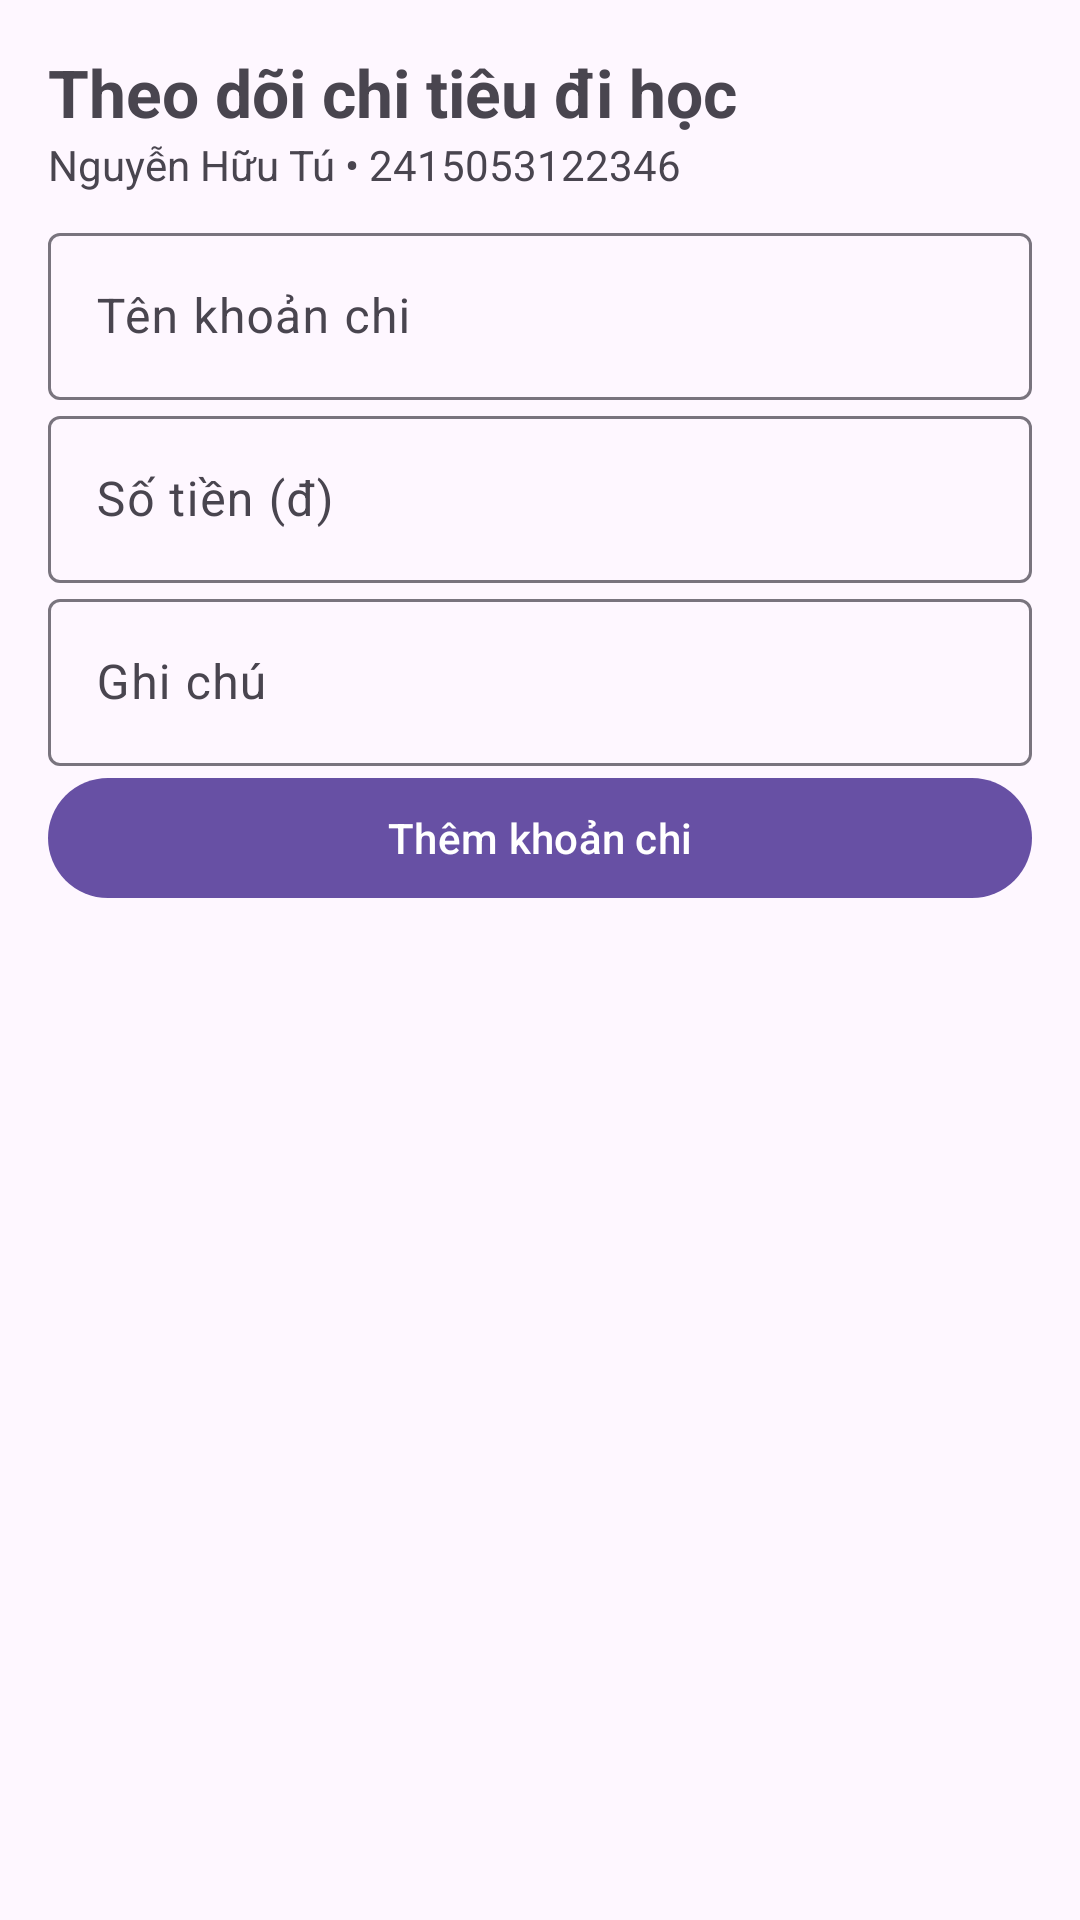

Reconstruct the res/layout file that produces this screen, plus the resources it refers to.
<!-- AndroidManifest.xml: application theme Theme.KTGK_2415053122346_ChiTieuDiHoc -->
<!-- res/layout/activity_main.xml -->
<?xml version="1.0" encoding="utf-8"?>
<LinearLayout xmlns:android="http://schemas.android.com/apk/res/android"
    android:layout_width="match_parent"
    android:layout_height="match_parent"
    android:fitsSystemWindows="true"
    android:orientation="vertical"
    android:padding="16dp">

    <TextView
        android:layout_width="match_parent"
        android:layout_height="wrap_content"
        android:text="Theo dõi chi tiêu đi học"
        android:textSize="22sp"
        android:textStyle="bold" />

    <TextView
        android:layout_width="match_parent"
        android:layout_height="wrap_content"
        android:layout_marginBottom="8dp"
        android:text="Nguyễn Hữu Tú • 2415053122346" />

    <include
        android:id="@+id/form"
        layout="@layout/form_khoan_chi" />

    <com.google.android.material.button.MaterialButton
        android:id="@+id/themButton"
        android:layout_width="match_parent"
        android:layout_height="wrap_content"
        android:text="Thêm khoản chi" />

    <androidx.recyclerview.widget.RecyclerView
        android:id="@+id/danhSach"
        android:layout_width="match_parent"
        android:layout_height="0dp"
        android:layout_weight="1" />
</LinearLayout>
<!-- res/layout/form_khoan_chi.xml (included above) -->
<?xml version="1.0" encoding="utf-8"?>
<LinearLayout xmlns:android="http://schemas.android.com/apk/res/android"
    android:layout_width="match_parent"
    android:layout_height="wrap_content"
    android:orientation="vertical">

    <com.google.android.material.textfield.TextInputLayout
        android:id="@+id/tenLayout"
        android:layout_width="match_parent"
        android:layout_height="wrap_content"
        android:hint="Tên khoản chi">

        <com.google.android.material.textfield.TextInputEditText
            android:id="@+id/tenInput"
            android:layout_width="match_parent"
            android:layout_height="wrap_content"
            android:inputType="textCapSentences"
            android:maxLines="1" />
    </com.google.android.material.textfield.TextInputLayout>

    <com.google.android.material.textfield.TextInputLayout
        android:id="@+id/tienLayout"
        android:layout_width="match_parent"
        android:layout_height="wrap_content"
        android:hint="Số tiền (đ)">

        <com.google.android.material.textfield.TextInputEditText
            android:id="@+id/tienInput"
            android:layout_width="match_parent"
            android:layout_height="wrap_content"
            android:inputType="number"
            android:maxLines="1" />
    </com.google.android.material.textfield.TextInputLayout>

    <com.google.android.material.textfield.TextInputLayout
        android:layout_width="match_parent"
        android:layout_height="wrap_content"
        android:hint="Ghi chú">

        <com.google.android.material.textfield.TextInputEditText
            android:id="@+id/ghiChuInput"
            android:layout_width="match_parent"
            android:layout_height="wrap_content"
            android:inputType="textCapSentences|textMultiLine"
            android:maxLines="3" />
    </com.google.android.material.textfield.TextInputLayout>
</LinearLayout>
<!-- resources referenced by this layout -->
<resources>
  <style name="Theme.KTGK_2415053122346_ChiTieuDiHoc" parent="Base.Theme.KTGK_2415053122346_ChiTieuDiHoc" />
  <style name="Base.Theme.KTGK_2415053122346_ChiTieuDiHoc" parent="Theme.Material3.DayNight.NoActionBar">
          
          
      </style>
</resources>
